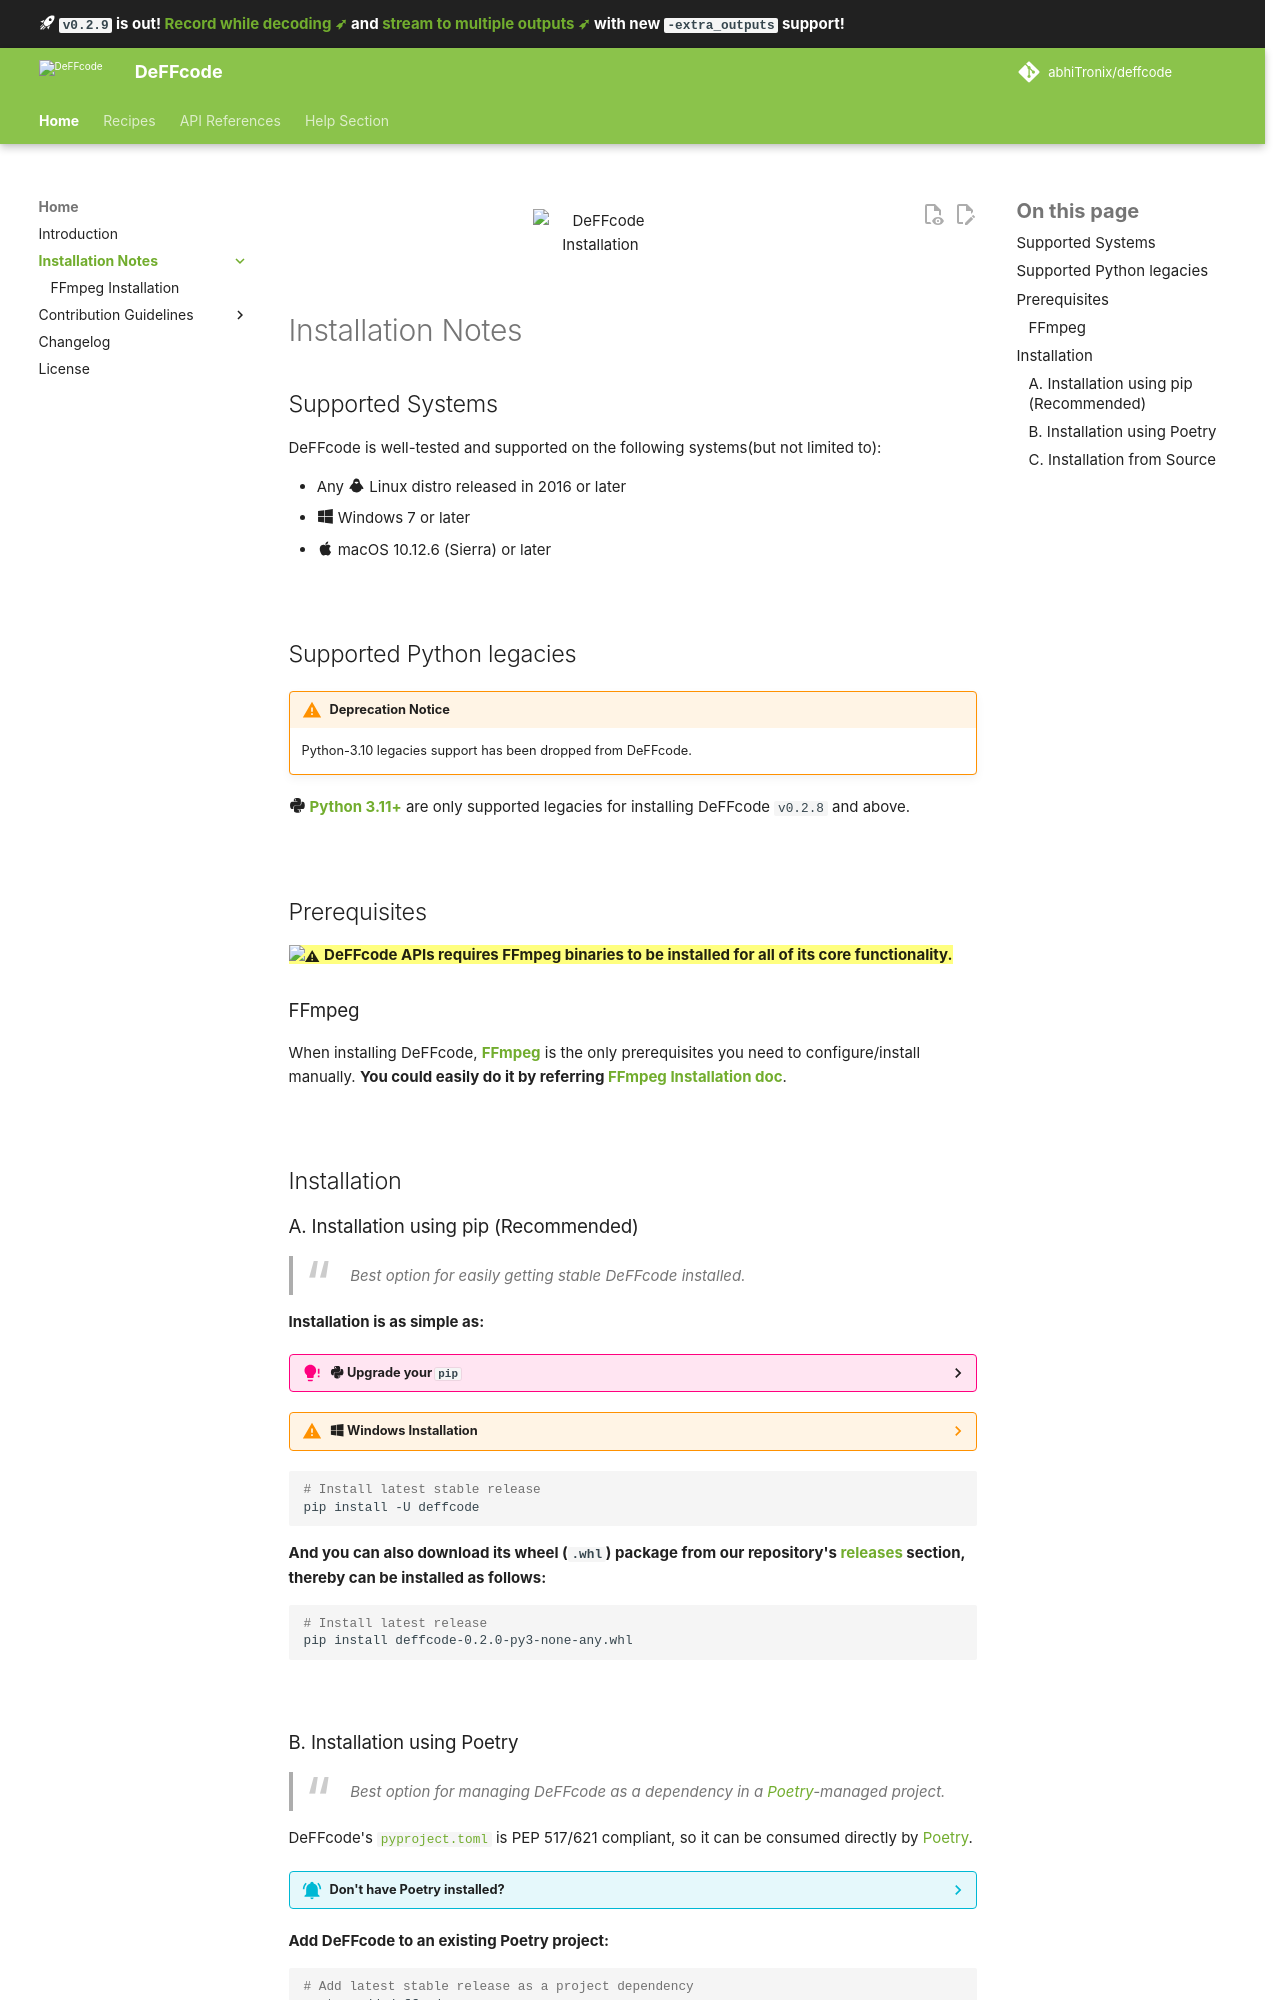

repository: abhiTronix/deffcode · page: 0.2.9/installation/index.html · generator: mkdocs

<!--
===============================================
DeFFcode library source-code is deployed under the Apache 2.0 License:

Copyright (c) 2021 Abhishek Thakur(@abhiTronix) <abhi.una12@gmail.com>

Licensed under the Apache License, Version 2.0 (the "License");
you may not use this file except in compliance with the License.
You may obtain a copy of the License at

   http://www.apache.org/licenses/LICENSE-2.0

Unless required by applicable law or agreed to in writing, software
distributed under the License is distributed on an "AS IS" BASIS,
WITHOUT WARRANTIES OR CONDITIONS OF ANY KIND, either express or implied.
See the License for the specific language governing permissions and
limitations under the License.
===============================================
-->

<figure>
  <img src="../assets/images/installation.png" loading="lazy" alt="DeFFcode Installation" class="center" width="85%"/>
</figure>

&emsp; 

# Installation Notes


## Supported Systems

DeFFcode is well-tested and supported on the following systems(but not limited to):

* Any :material-linux: Linux distro released in 2016 or later
* :fontawesome-brands-windows: Windows 7 or later
* :material-apple: macOS 10.12.6 (Sierra) or later

&thinsp;

## Supported Python legacies

!!! warning "Deprecation Notice"

    Python-3.10 legacies support has been dropped from DeFFcode.

:fontawesome-brands-python: [**Python 3.11+**](https://www.python.org/downloads/) are only supported legacies for installing DeFFcode `v0.2.8` and above.

&thinsp;

## Prerequisites

==:warning: **DeFFcode APIs requires FFmpeg binaries to be installed for all of its core functionality.**==

### FFmpeg 

When installing DeFFcode, [**FFmpeg**][ffmpeg] is the only prerequisites you need to configure/install manually. **You could easily do it by referring [**FFmpeg Installation doc**](../installation/ffmpeg_install/)**.

&nbsp;

## Installation

### A. Installation using pip (Recommended)


> _Best option for easily getting stable DeFFcode installed._


**Installation is as simple as:**

??? alert ":fontawesome-brands-python: Upgrade your `pip`"

    ==It strongly advised to upgrade to latest [pip](https://pip.pypa.io/en/stable/installing/) before installing deffcode to avoid any undesired installation error(s).==

    There are two mechanisms to upgrade `pip`:

    === "`pip`"

        You can use existing `pip` to upgrade itself:

        ??? info "Install `pip` if not present"

            * Download the script, from https://bootstrap.pypa.io/get-pip.py.
            * Open a terminal/command prompt, `cd` to the folder containing the `get-pip.py` file and run:

            === "Linux :material-linux:/macOS :material-apple:"

                ```sh
                python get-pip.py
                
                ```

            === "Windows :material-microsoft-windows:"

                ```sh
                py get-pip.py
                
                ```
            More details about this script can be found in [pypa/get-pip’s README](https://github.com/pypa/get-pip).


        === "Linux/MacOS"

            ```sh
            python -m pip install pip --upgrade
            
            ```

        === "Windows"

            ```sh
            py -m pip install pip --upgrade
            
            ```

    === "`ensurepip`"

        Python also comes with an [`ensurepip`](https://docs.python.org/3/library/ensurepip.html#module-ensurepip) module[^1], which can easily upgrade/install `pip` in any Python environment.

        === "Linux/MacOS"

            ```sh
            python -m ensurepip --upgrade
            
            ```

        === "Windows"

            ```sh
            py -m ensurepip --upgrade
            
            ```

??? warning ":fontawesome-brands-windows: Windows Installation"

    If you are using Windows, some of the commands given below, may not work out-of-the-box.

    A quick solution may be to preface every Python command with `python -m` like this:

    ```sh
    # Install latest stable release
    python -m pip install -U deffcode
    ```

    And, If you don't have the privileges to the directory you're installing package. Then use `--user` flag, that makes pip install packages in your home directory instead:

    ```sh
    # Install latest stable release
    python -m pip install --upgrade --user deffcode
    ```

    Or, If you're using `py` as alias for installed python, then:

    ```sh
    # Install latest stable release
    py -m pip install --upgrade --user deffcode
    ```

```sh
# Install latest stable release
pip install -U deffcode
```

**And you can also download its wheel (`.whl`) package from our repository's [releases](https://github.com/abhiTronix/deffcode/releases) section, thereby can be installed as follows:**

```sh
# Install latest release
pip install deffcode-0.2.0-py3-none-any.whl
```

&thinsp;
